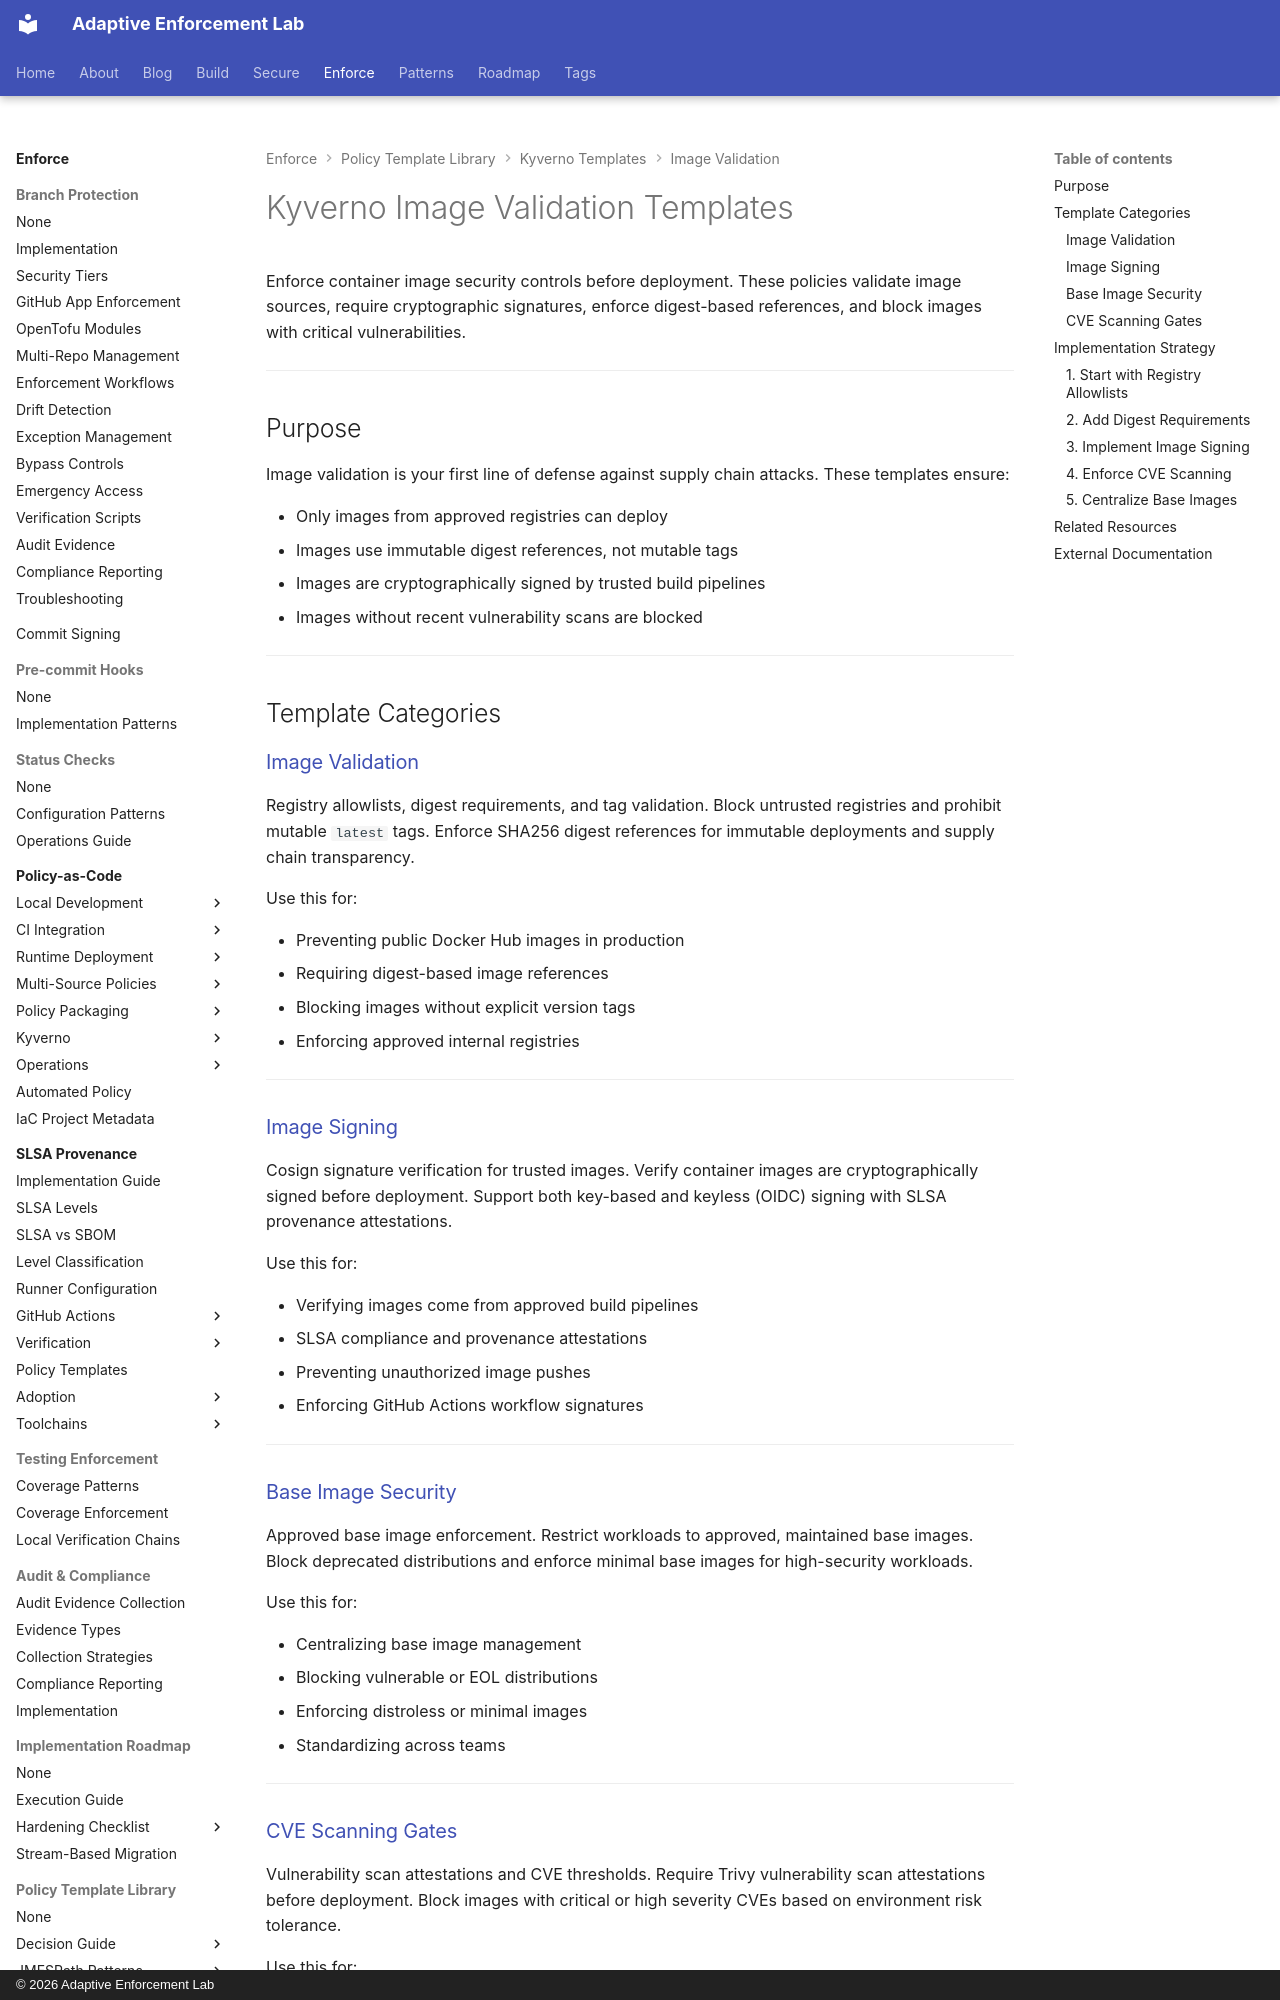

repository: adaptive-enforcement-lab/adaptive-enforcement-lab-com · page: enforce/policy-as-code/template-library/kyverno/image/index.html · generator: mkdocs · copyright: © 2026 Adaptive Enforcement Lab

---
title: Kyverno Image Validation Templates
description: >-
  Kyverno image validation: registry allowlists, digests, signatures, and CVE scanning gates for K8s supply chain security.
tags:
  - kyverno
  - image-validation
  - image-signing
  - cve-scanning
  - kubernetes
  - templates
provenance: human
---
# Kyverno Image Validation Templates

Enforce container image security controls before deployment. These policies validate image sources, require cryptographic signatures, enforce digest-based references, and block images with critical vulnerabilities.

---

## Purpose

Image validation is your first line of defense against supply chain attacks. These templates ensure:

- Only images from approved registries can deploy
- Images use immutable digest references, not mutable tags
- Images are cryptographically signed by trusted build pipelines
- Images without recent vulnerability scans are blocked

---

## Template Categories

### [Image Validation](validation.md)

Registry allowlists, digest requirements, and tag validation. Block untrusted registries and prohibit mutable `latest` tags. Enforce SHA256 digest references for immutable deployments and supply chain transparency.

Use this for:

- Preventing public Docker Hub images in production
- Requiring digest-based image references
- Blocking images without explicit version tags
- Enforcing approved internal registries

---

### [Image Signing](signing.md)

Cosign signature verification for trusted images. Verify container images are cryptographically signed before deployment. Support both key-based and keyless (OIDC) signing with SLSA provenance attestations.

Use this for:

- Verifying images come from approved build pipelines
- SLSA compliance and provenance attestations
- Preventing unauthorized image pushes
- Enforcing GitHub Actions workflow signatures

---

### [Base Image Security](security.md)

Approved base image enforcement. Restrict workloads to approved, maintained base images. Block deprecated distributions and enforce minimal base images for high-security workloads.

Use this for:

- Centralizing base image management
- Blocking vulnerable or EOL distributions
- Enforcing distroless or minimal images
- Standardizing across teams

---
